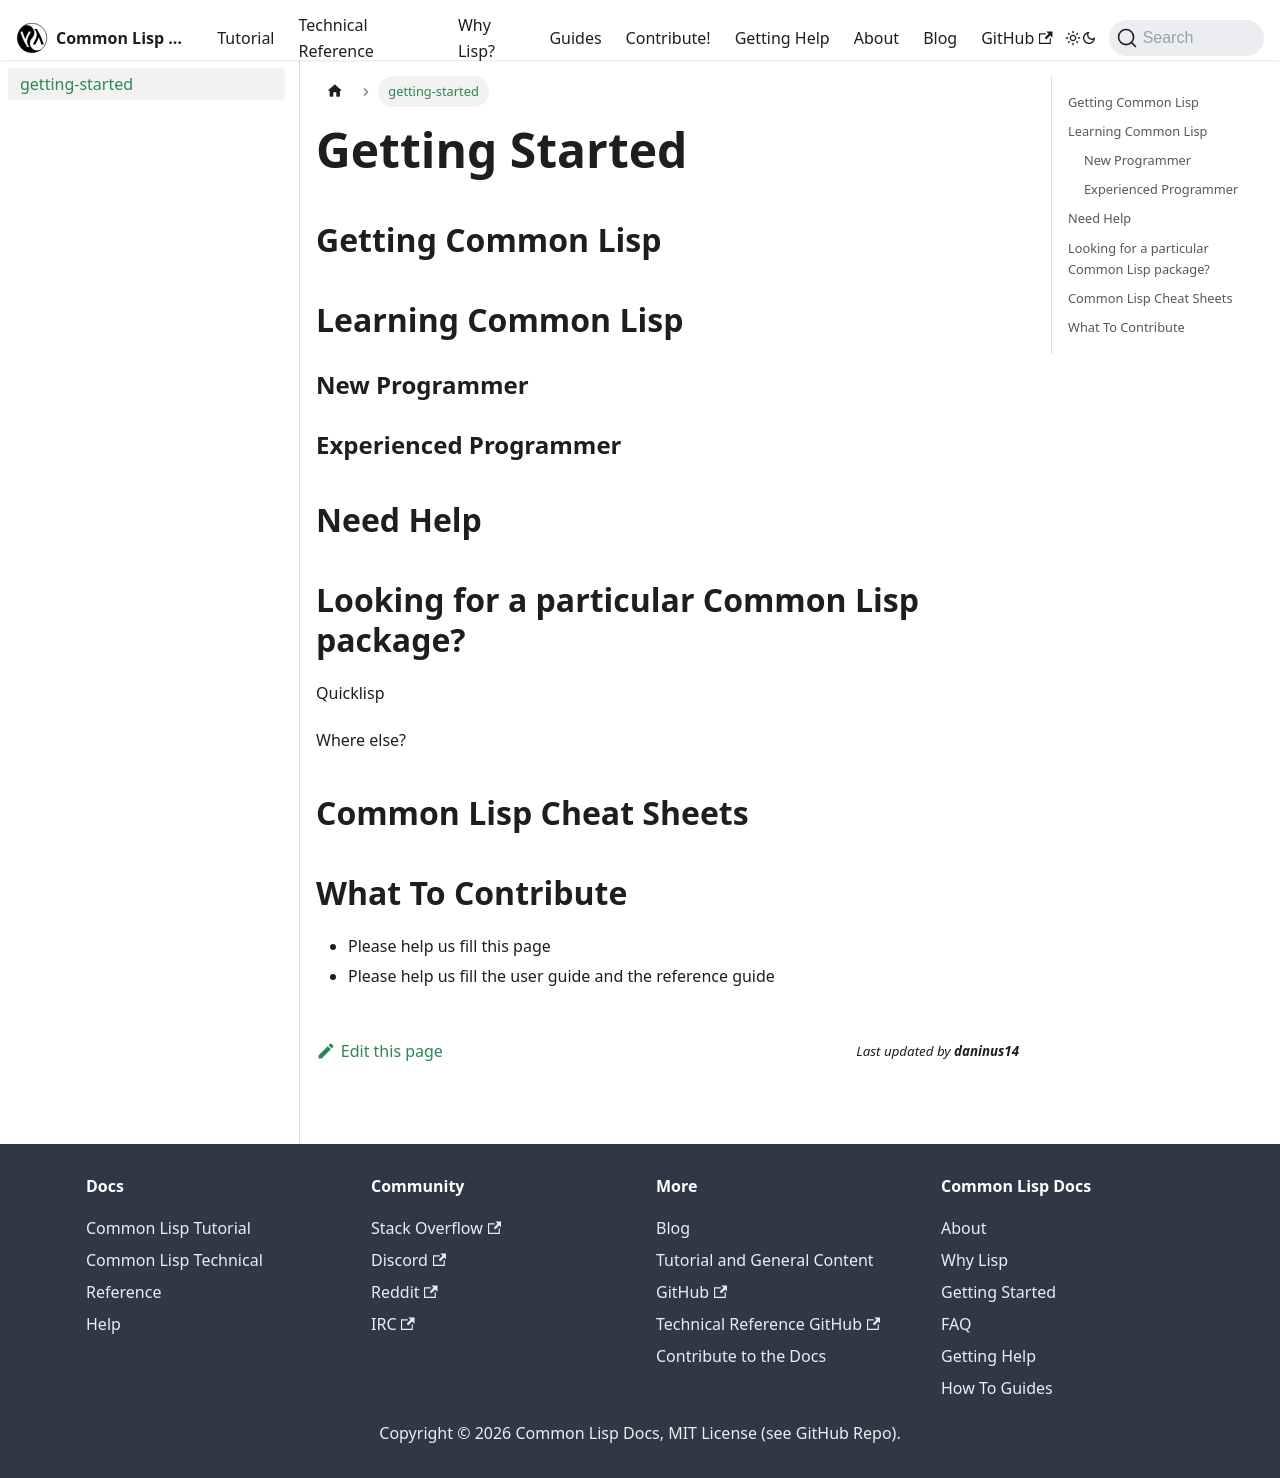

repository: lisp-docs/lisp-docs.github.io · page: docs/getting-started.html · generator: docusaurus

<!-- getting-started.md -->

# Getting Started

## Getting Common Lisp

## Learning Common Lisp

### New Programmer

### Experienced Programmer

## Need Help

## Looking for a particular Common Lisp package?

Quicklisp

Where else?

## Common Lisp Cheat Sheets

## What To Contribute

* Please help us fill this page
* Please help us fill the user guide and the reference guide
